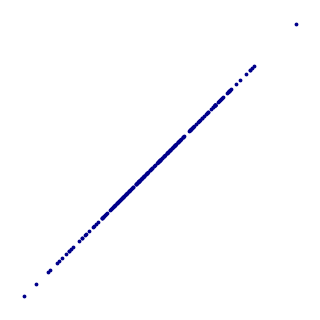

Python code for this plot: (Note: this script raises an exception after producing the figure.)
import numpy as np
import pandas as pd
import matplotlib.pyplot as plt


def generate_correlated_data(r=0.8, n=200):
    mean = [0, 0]
    cov = [[1, r], [r, 1]]  # covariance matrix
    x, y = np.random.multivariate_normal(mean, cov, n).T
    return x, y


def plot_circular_pattern():
    # Circular pattern (correlation ≈ 0)
    theta = np.linspace(0, 2 * np.pi, 100)
    x = np.cos(theta)
    y = np.sin(theta)
    plt.scatter(x, y, s=3)
    plt.title("Correlation ≈ 0")
    plt.axis("equal")
    plt.show()


def generiere_korrelationsdaten(
    szenario: str, n: int = 100, seed: int = 42
) -> pd.DataFrame:
    np.random.seed(seed)

    if szenario == "polizei_vs_kriminalitaet":
        x = np.random.poisson(5, n)  # Polizeistreifen pro Gebiet
        y = np.clip(
            np.random.normal(loc=x, scale=1, size=n), 0, None
        )  # mehr Streifen → mehr Meldungen, keine negativen Straftaten
        return pd.DataFrame({"Polizeistreifen": x, "Straftaten": y})

    elif szenario == "berufserfahrung_vs_einladung":
        x = np.random.randint(0, 30, n)  # Berufsjahre
        y = 1 / (1 + np.exp(-0.2 * (x - 10))) + np.random.normal(
            0, 0.05, n
        )  # logistisches Wachstum
        return pd.DataFrame({"Berufsjahre": x, "Einladungswahrscheinlichkeit": y})

    elif szenario == "risikofahren_vs_unfaelle":
        x = np.random.poisson(10, n)  # riskante Manöver
        y = x * 0.3 + np.random.normal(0, 1, n)
        return pd.DataFrame({"Riskante Manöver": x, "Unfälle": y})

    elif szenario == "puls_vs_herzinfarkt":
        x = np.random.normal(70, 10, n)  # Puls
        y = np.clip(
            0.01 * (x - 60) ** 2 + np.random.normal(0, 1, n), 0, 100
        )  # Risiko steigt mit Abweichung von Ideal
        return pd.DataFrame({"Ruhepuls": x, "Herzinfarktrisiko (%)": y})

    elif szenario == "socialmedia_vs_zufriedenheit":
        x = np.random.poisson(5, n)  # Beiträge pro Tag
        y = np.clip(
            8 - 0.5 * x + np.random.normal(0, 1, n), 0, 10
        )  # mehr Beiträge → weniger Zufriedenheit
        return pd.DataFrame({"Beiträge pro Tag": x, "Zufriedenheit (0–10)": y})
    elif szenario == "haarlaenge_vs_note":
        x = np.random.normal(30, 10, n)  # Haarlänge in cm
        y = np.clip(
            3 + 0.05 * x + np.random.normal(0, 0.5, n), 1, 6
        )  # längere Haare → schlechtere Note

        # Füge Ausreisser hinzu
        num_outliers = max(1, n // 20)  # 1 oder 2 Ausreisser pro 20
        outlier_indices = np.random.choice(n, num_outliers, replace=False)
        y[outlier_indices] = np.random.uniform(
            1, 6, num_outliers
        )  # zufällige Werte innerhalb des Notenbereichs

        return pd.DataFrame({"Haarlänge (cm)": x, "Note": y})

    elif szenario == "schlafdauer_vs_note":
        x = np.random.normal(7, 1.5, n)  # Schlafdauer in Stunden
        y = np.clip(
            6 - 0.5 * (8 - x) + np.random.normal(0, 0.3, n), 1, 6
        )  # mehr Schlaf → bessere Note
        return pd.DataFrame({"Schlafdauer": x, "Note": y})

    elif szenario == "schuhgroesse_vs_buecher":
        x = np.random.uniform(0, 100, n)  # Zufällige Werte für X
        y = np.random.uniform(0, 100, n)  # Unabhängige zufällige Werte für Y
        return pd.DataFrame({"Bücher gelesen": x, "Schuhgrösse": y})


if __name__ == "__main__":
    # Generate and save each plot as a separate PDF file
    correlations = [1, 0.8, 0.4, 0, -0.4, -0.8, -1]
    for r in correlations:
        x, y = generate_correlated_data(r=r)
        plt.figure(figsize=(3, 3))
        plt.scatter(x, y, s=3, color=(0, 0, 139 / 255))  # Set color to dark blue
        plt.axis("off")
        plt.gca().set_position([0, 0, 1, 1])  # Remove margins
        plt.savefig(
            f"Grundlagen_Info/10_KI_und_Algorithmen/Figures/correlation_{r}.pdf",
            bbox_inches="tight",
            pad_inches=0,
            transparent=True,
        )  # Set transparent background
        plt.close()

    # Generate and save correlation data
    generiere_korrelationsdaten("berufserfahrung_vs_einladung", n=20).to_csv(
        "Grundlagen_Info/10_KI_und_Algorithmen/Data/berufserfahrung_vs_einladung.csv",
        index=False,
    )
    generiere_korrelationsdaten("socialmedia_vs_zufriedenheit", n=20).to_csv(
        "Grundlagen_Info/10_KI_und_Algorithmen/Data/socialmedia_vs_zufriedenheit.csv",
        index=False,
    )
    generiere_korrelationsdaten("haarlaenge_vs_note", n=14, seed=1).to_csv(
        "Grundlagen_Info/10_KI_und_Algorithmen/Data/haarlaenge_vs_note.csv", index=False
    )
    generiere_korrelationsdaten("schlafdauer_vs_note", n=25, seed=1).to_csv(
        "Grundlagen_Info/10_KI_und_Algorithmen/Data/schlafdauer_vs_note.csv", index=False
    )
